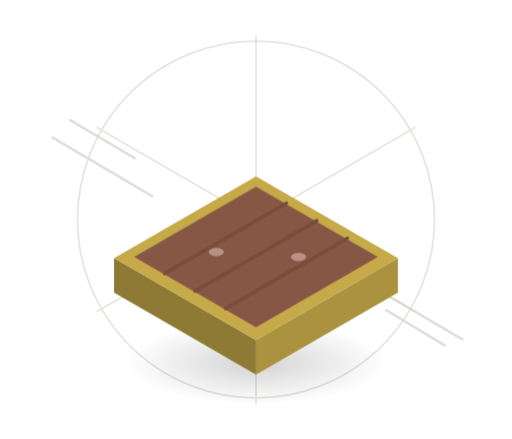
t = 0.00 s
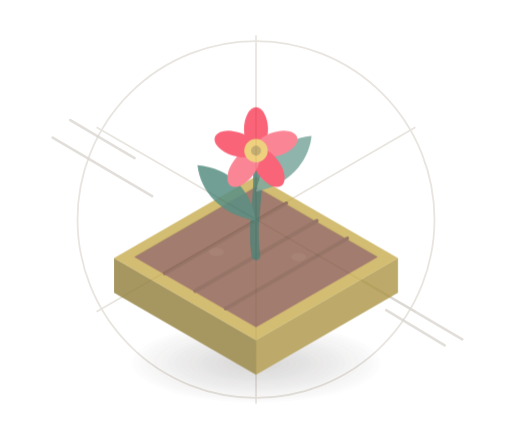
t = 0.40 s
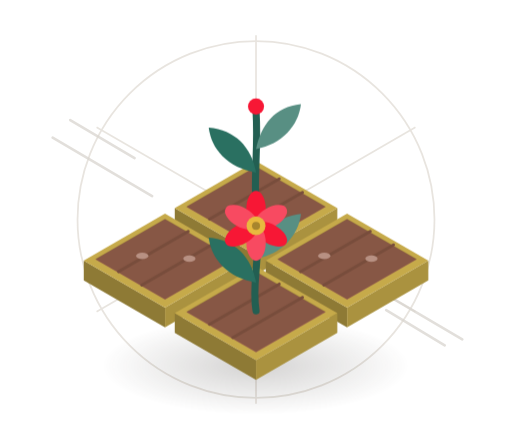
t = 0.80 s
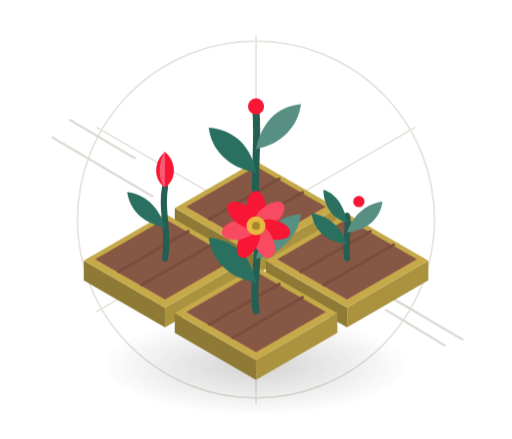
t = 1.20 s
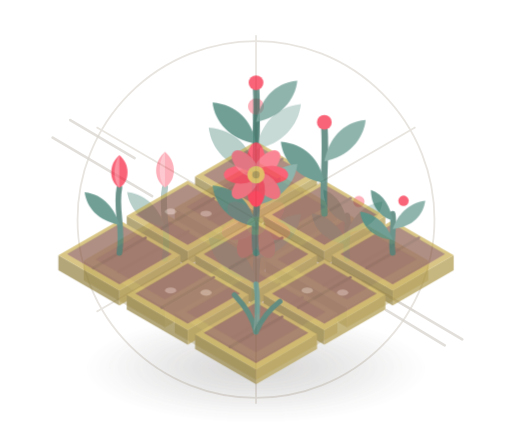
t = 1.60 s
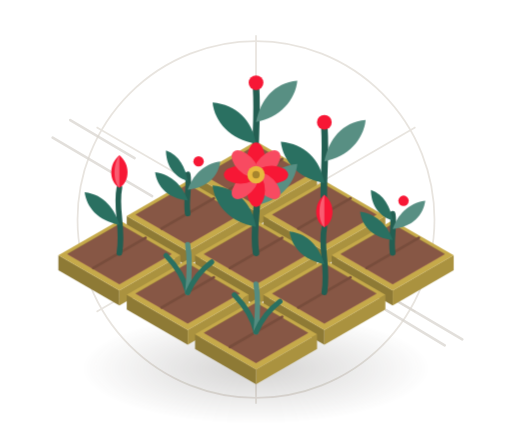
t = 2.00 s

The animated SVG that drew these frames (rendered in a browser with its animation timeline set to each time). Animation: 6 CSS @keyframes rules; one cycle of 2.40 s, repeats indefinitely.

<svg xmlns="http://www.w3.org/2000/svg" viewBox="0 0 175 150" width="175" height="150" role="img" aria-label="L'orto che cresce">
  <title>L'orto che cresce</title>
  <defs>
    <radialGradient id="sh" cx="50%" cy="50%" r="50%">
      <stop offset="0%" stop-color="#3a3532" stop-opacity="0.22"/>
      <stop offset="100%" stop-color="#3a3532" stop-opacity="0"/>
    </radialGradient>
  </defs>
  <style>
    .gf{opacity:0}
    .gf0{animation:gf0 2.4s linear infinite both}
    .gf1{animation:gf1 2.4s linear infinite both}
    .gf2{animation:gf2 2.4s linear infinite both}
    .gf3{animation:gf3 2.4s linear infinite both}
    .gf4{animation:gf4 2.4s linear infinite both}
    .gf5{animation:gf5 2.4s linear infinite both}
    @keyframes gf0{0.000%{opacity:1}16.666%{opacity:1}16.667%,100%{opacity:0}}
    @keyframes gf1{0%,16.666%{opacity:0}16.667%{opacity:1}33.332%{opacity:1}33.333%,100%{opacity:0}}
    @keyframes gf2{0%,33.332%{opacity:0}33.333%{opacity:1}49.999%{opacity:1}50.000%,100%{opacity:0}}
    @keyframes gf3{0%,49.999%{opacity:0}50.000%{opacity:1}66.666%{opacity:1}66.667%,100%{opacity:0}}
    @keyframes gf4{0%,66.666%{opacity:0}66.667%{opacity:1}83.332%{opacity:1}83.333%,100%{opacity:0}}
    @keyframes gf5{0%,83.332%{opacity:0}83.333%{opacity:1}100%{opacity:1}}
    @media (prefers-reduced-motion:reduce){.gf{animation:none}.gf5{opacity:1}}
  </style>
  <g fill="none" stroke="#e6e2dc" stroke-width="0.6" opacity="0.9">
    <circle cx="87.5" cy="75" r="61"/>
    <path d="M87.5 12 V138"/>
    <path d="M33 43.5 L142 106.5"/>
    <path d="M33 106.5 L142 43.5"/>
  </g>
  <g fill="none" stroke="#d9d5cf" stroke-width="0.9" stroke-linecap="round" opacity="0.75">
    <path d="M18 47 L52 67"/>
    <path d="M24 41 L46 54"/>
    <path d="M124 96 L158 116"/>
    <path d="M132 106 L152 118"/>
  </g>
  <g class="gf gf0">
  <ellipse cx="87.5" cy="124.08" rx="44.199999999999996" ry="14.143999999999998" fill="url(#sh)"/>
  <g>
    <polygon points="39.00,88.24 87.50,116.24 87.50,128.00 39.00,100.00" fill="#8e7a35"/>
<polygon points="136.00,88.24 87.50,116.24 87.50,128.00 136.00,100.00" fill="#aa923f"/>
<polygon points="87.50,60.24 136.00,88.24 87.50,116.24 39.00,88.24" fill="#c6aa4a"/>
    <polygon points="87.50,63.82 129.11,87.84 87.50,111.86 45.89,87.84" fill="#9a634e"/>
    <polygon points="87.50,63.62 129.11,87.64 87.50,111.66 45.89,87.64" fill="#000000" opacity="0.12"/>
    <path d="M97.90 69.42 L56.29 93.45" stroke="#784d3c" stroke-width="1.2" stroke-linecap="round"/>
    <path d="M108.31 75.43 L66.69 99.45" stroke="#784d3c" stroke-width="1.2" stroke-linecap="round"/>
    <path d="M118.71 81.43 L77.10 105.46" stroke="#784d3c" stroke-width="1.2" stroke-linecap="round"/>
  </g>
  <ellipse cx="73.92" cy="86.12" rx="2.60" ry="1.40" fill="#b89183"/>
  <ellipse cx="102.05" cy="87.80" rx="2.60" ry="1.40" fill="#b89183"/>
  </g>
  <g class="gf gf1">
  <ellipse cx="87.5" cy="124.08" rx="44.199999999999996" ry="14.143999999999998" fill="url(#sh)"/>
  <g>
    <polygon points="39.00,88.24 87.50,116.24 87.50,128.00 39.00,100.00" fill="#8e7a35"/>
<polygon points="136.00,88.24 87.50,116.24 87.50,128.00 136.00,100.00" fill="#aa923f"/>
<polygon points="87.50,60.24 136.00,88.24 87.50,116.24 39.00,88.24" fill="#c6aa4a"/>
    <polygon points="87.50,63.82 129.11,87.84 87.50,111.86 45.89,87.84" fill="#9a634e"/>
    <polygon points="87.50,63.62 129.11,87.64 87.50,111.66 45.89,87.64" fill="#000000" opacity="0.12"/>
    <path d="M97.90 69.42 L56.29 93.45" stroke="#784d3c" stroke-width="1.2" stroke-linecap="round"/>
    <path d="M108.31 75.43 L66.69 99.45" stroke="#784d3c" stroke-width="1.2" stroke-linecap="round"/>
    <path d="M118.71 81.43 L77.10 105.46" stroke="#784d3c" stroke-width="1.2" stroke-linecap="round"/>
  </g>
  <g transform="translate(87.50 87.44) scale(1.000)">
    <path d="M0 0 C-2 -12 2 -22 0 -34" fill="none" stroke="#235f52" stroke-width="3" stroke-linecap="round"/>
    <path d="M0 -12 C-12 -14 -19 -22 -20 -31 C-9 -30 -2 -23 0 -12 z" fill="#2a7061"/>
    <path d="M0 -22 C11 -24 18 -32 19 -41 C8 -40 2 -32 0 -22 z" fill="#588f83"/>
    <g transform="translate(0 -36)">
      <ellipse cx="0" cy="-7.2" rx="4.1" ry="7.6" fill="#f71735" transform="rotate(0.0)"/>
      <ellipse cx="0" cy="-7.2" rx="4.1" ry="7.6" fill="#f84a61" transform="rotate(72.0)"/>
      <ellipse cx="0" cy="-7.2" rx="4.1" ry="7.6" fill="#f71735" transform="rotate(144.0)"/>
      <ellipse cx="0" cy="-7.2" rx="4.1" ry="7.6" fill="#f84a61" transform="rotate(216.0)"/>
      <ellipse cx="0" cy="-7.2" rx="4.1" ry="7.6" fill="#f71735" transform="rotate(288.0)"/>
      <circle r="4" fill="#e8b93f"/>
      <circle r="1.7" fill="#a7852d"/>
    </g>
  </g>
  </g>
  <g class="gf gf2">
  <ellipse cx="87.5" cy="125.03999999999999" rx="52.599999999999994" ry="16.831999999999997" fill="url(#sh)"/>
  <g>
    <polygon points="59.72,71.10 87.50,87.14 87.50,93.88 59.72,77.84" fill="#8e7a35"/>
<polygon points="115.28,71.10 87.50,87.14 87.50,93.88 115.28,77.84" fill="#aa923f"/>
<polygon points="87.50,55.06 115.28,71.10 87.50,87.14 59.72,71.10" fill="#c6aa4a"/>
    <polygon points="87.50,56.94 111.33,70.70 87.50,84.46 63.67,70.70" fill="#9a634e"/>
    <polygon points="87.50,56.74 111.33,70.50 87.50,84.26 63.67,70.50" fill="#000000" opacity="0.12"/>
    <path d="M95.44 61.13 L71.61 74.89" stroke="#784d3c" stroke-width="1.0" stroke-linecap="round"/>
    <path d="M103.39 65.72 L79.56 79.48" stroke="#784d3c" stroke-width="1.0" stroke-linecap="round"/>
    <polygon points="90.83,89.06 118.61,105.10 118.61,111.84 90.83,95.80" fill="#8e7a35"/>
<polygon points="146.39,89.06 118.61,105.10 118.61,111.84 146.39,95.80" fill="#aa923f"/>
<polygon points="118.61,73.03 146.39,89.06 118.61,105.10 90.83,89.06" fill="#c6aa4a"/>
    <polygon points="118.61,74.90 142.45,88.66 118.61,102.42 94.78,88.66" fill="#9a634e"/>
    <polygon points="118.61,74.70 142.45,88.46 118.61,102.22 94.78,88.46" fill="#000000" opacity="0.12"/>
    <path d="M126.56 79.09 L102.72 92.85" stroke="#784d3c" stroke-width="1.0" stroke-linecap="round"/>
    <path d="M134.50 83.68 L110.67 97.44" stroke="#784d3c" stroke-width="1.0" stroke-linecap="round"/>
    <polygon points="28.61,89.06 56.39,105.10 56.39,111.84 28.61,95.80" fill="#8e7a35"/>
<polygon points="84.17,89.06 56.39,105.10 56.39,111.84 84.17,95.80" fill="#aa923f"/>
<polygon points="56.39,73.03 84.17,89.06 56.39,105.10 28.61,89.06" fill="#c6aa4a"/>
    <polygon points="56.39,74.90 80.22,88.66 56.39,102.42 32.55,88.66" fill="#9a634e"/>
    <polygon points="56.39,74.70 80.22,88.46 56.39,102.22 32.55,88.46" fill="#000000" opacity="0.12"/>
    <path d="M64.33 79.09 L40.50 92.85" stroke="#784d3c" stroke-width="1.0" stroke-linecap="round"/>
    <path d="M72.28 83.68 L48.44 97.44" stroke="#784d3c" stroke-width="1.0" stroke-linecap="round"/>
    <polygon points="59.72,107.03 87.50,123.06 87.50,129.80 59.72,113.76" fill="#8e7a35"/>
<polygon points="115.28,107.03 87.50,123.06 87.50,129.80 115.28,113.76" fill="#aa923f"/>
<polygon points="87.50,90.99 115.28,107.03 87.50,123.06 59.72,107.03" fill="#c6aa4a"/>
    <polygon points="87.50,92.87 111.33,106.63 87.50,120.39 63.67,106.63" fill="#9a634e"/>
    <polygon points="87.50,92.67 111.33,106.43 87.50,120.19 63.67,106.43" fill="#000000" opacity="0.12"/>
    <path d="M95.44 97.05 L71.61 110.81" stroke="#784d3c" stroke-width="1.0" stroke-linecap="round"/>
    <path d="M103.39 101.64 L79.56 115.40" stroke="#784d3c" stroke-width="1.0" stroke-linecap="round"/>
  </g>
  <g transform="translate(87.50 70.30) scale(0.808)">
    <path d="M0 0 C-1 -14 1 -24 0 -40" fill="none" stroke="#235f52" stroke-width="3" stroke-linecap="round"/>
    <path d="M0 -14 C-12 -16 -19 -24 -20 -33 C-9 -32 -2 -25 0 -14 z" fill="#2a7061"/>
    <path d="M0 -24 C11 -26 18 -34 19 -43 C8 -42 2 -34 0 -24 z" fill="#588f83"/>
    <circle cx="0" cy="-42" r="3.4" fill="#f71735"/>
  </g>
  <g transform="translate(87.50 106.23) scale(0.808)">
    <path d="M0 0 C-2 -12 2 -22 0 -34" fill="none" stroke="#235f52" stroke-width="3" stroke-linecap="round"/>
    <path d="M0 -12 C-12 -14 -19 -22 -20 -31 C-9 -30 -2 -23 0 -12 z" fill="#2a7061"/>
    <path d="M0 -22 C11 -24 18 -32 19 -41 C8 -40 2 -32 0 -22 z" fill="#588f83"/>
    <g transform="translate(0 -36)">
      <ellipse cx="0" cy="-7.2" rx="4.1" ry="7.6" fill="#f71735" transform="rotate(0.0)"/>
      <ellipse cx="0" cy="-7.2" rx="4.1" ry="7.6" fill="#f84a61" transform="rotate(60.0)"/>
      <ellipse cx="0" cy="-7.2" rx="4.1" ry="7.6" fill="#f71735" transform="rotate(120.0)"/>
      <ellipse cx="0" cy="-7.2" rx="4.1" ry="7.6" fill="#f84a61" transform="rotate(180.0)"/>
      <ellipse cx="0" cy="-7.2" rx="4.1" ry="7.6" fill="#f71735" transform="rotate(240.0)"/>
      <ellipse cx="0" cy="-7.2" rx="4.1" ry="7.6" fill="#f84a61" transform="rotate(300.0)"/>
      <circle r="4" fill="#e8b93f"/>
      <circle r="1.7" fill="#a7852d"/>
    </g>
  </g>
  <ellipse cx="110.83" cy="87.42" rx="2.10" ry="1.13" fill="#b89183"/>
  <ellipse cx="126.95" cy="88.38" rx="2.10" ry="1.13" fill="#b89183"/>
  <ellipse cx="48.61" cy="87.42" rx="2.10" ry="1.13" fill="#b89183"/>
  <ellipse cx="64.72" cy="88.38" rx="2.10" ry="1.13" fill="#b89183"/>
  </g>
  <g class="gf gf3">
  <ellipse cx="87.5" cy="125.03999999999999" rx="52.599999999999994" ry="16.831999999999997" fill="url(#sh)"/>
  <g>
    <polygon points="59.72,71.10 87.50,87.14 87.50,93.88 59.72,77.84" fill="#8e7a35"/>
<polygon points="115.28,71.10 87.50,87.14 87.50,93.88 115.28,77.84" fill="#aa923f"/>
<polygon points="87.50,55.06 115.28,71.10 87.50,87.14 59.72,71.10" fill="#c6aa4a"/>
    <polygon points="87.50,56.94 111.33,70.70 87.50,84.46 63.67,70.70" fill="#9a634e"/>
    <polygon points="87.50,56.74 111.33,70.50 87.50,84.26 63.67,70.50" fill="#000000" opacity="0.12"/>
    <path d="M95.44 61.13 L71.61 74.89" stroke="#784d3c" stroke-width="1.0" stroke-linecap="round"/>
    <path d="M103.39 65.72 L79.56 79.48" stroke="#784d3c" stroke-width="1.0" stroke-linecap="round"/>
    <polygon points="90.83,89.06 118.61,105.10 118.61,111.84 90.83,95.80" fill="#8e7a35"/>
<polygon points="146.39,89.06 118.61,105.10 118.61,111.84 146.39,95.80" fill="#aa923f"/>
<polygon points="118.61,73.03 146.39,89.06 118.61,105.10 90.83,89.06" fill="#c6aa4a"/>
    <polygon points="118.61,74.90 142.45,88.66 118.61,102.42 94.78,88.66" fill="#9a634e"/>
    <polygon points="118.61,74.70 142.45,88.46 118.61,102.22 94.78,88.46" fill="#000000" opacity="0.12"/>
    <path d="M126.56 79.09 L102.72 92.85" stroke="#784d3c" stroke-width="1.0" stroke-linecap="round"/>
    <path d="M134.50 83.68 L110.67 97.44" stroke="#784d3c" stroke-width="1.0" stroke-linecap="round"/>
    <polygon points="28.61,89.06 56.39,105.10 56.39,111.84 28.61,95.80" fill="#8e7a35"/>
<polygon points="84.17,89.06 56.39,105.10 56.39,111.84 84.17,95.80" fill="#aa923f"/>
<polygon points="56.39,73.03 84.17,89.06 56.39,105.10 28.61,89.06" fill="#c6aa4a"/>
    <polygon points="56.39,74.90 80.22,88.66 56.39,102.42 32.55,88.66" fill="#9a634e"/>
    <polygon points="56.39,74.70 80.22,88.46 56.39,102.22 32.55,88.46" fill="#000000" opacity="0.12"/>
    <path d="M64.33 79.09 L40.50 92.85" stroke="#784d3c" stroke-width="1.0" stroke-linecap="round"/>
    <path d="M72.28 83.68 L48.44 97.44" stroke="#784d3c" stroke-width="1.0" stroke-linecap="round"/>
    <polygon points="59.72,107.03 87.50,123.06 87.50,129.80 59.72,113.76" fill="#8e7a35"/>
<polygon points="115.28,107.03 87.50,123.06 87.50,129.80 115.28,113.76" fill="#aa923f"/>
<polygon points="87.50,90.99 115.28,107.03 87.50,123.06 59.72,107.03" fill="#c6aa4a"/>
    <polygon points="87.50,92.87 111.33,106.63 87.50,120.39 63.67,106.63" fill="#9a634e"/>
    <polygon points="87.50,92.67 111.33,106.43 87.50,120.19 63.67,106.43" fill="#000000" opacity="0.12"/>
    <path d="M95.44 97.05 L71.61 110.81" stroke="#784d3c" stroke-width="1.0" stroke-linecap="round"/>
    <path d="M103.39 101.64 L79.56 115.40" stroke="#784d3c" stroke-width="1.0" stroke-linecap="round"/>
  </g>
  <g transform="translate(87.50 70.30) scale(0.808)">
    <path d="M0 0 C-1 -14 1 -24 0 -40" fill="none" stroke="#235f52" stroke-width="3" stroke-linecap="round"/>
    <path d="M0 -14 C-12 -16 -19 -24 -20 -33 C-9 -32 -2 -25 0 -14 z" fill="#2a7061"/>
    <path d="M0 -24 C11 -26 18 -34 19 -43 C8 -42 2 -34 0 -24 z" fill="#588f83"/>
    <circle cx="0" cy="-42" r="3.4" fill="#f71735"/>
  </g>
  <g transform="translate(118.61 88.26) scale(0.808)">
    <path d="M0 0 C-1 -7 1 -12 0 -18" fill="none" stroke="#235f52" stroke-width="2.6" stroke-linecap="round"/>
    <path d="M0 -6 C-9 -7 -14 -12 -15 -19 C-7 -18 -2 -12 0 -6 z" fill="#2a7061"/>
    <path d="M0 -11 C9 -12 14 -17 15 -24 C7 -23 2 -17 0 -11 z" fill="#588f83"/>
    <path d="M0 -15 C-7 -17 -10 -23 -10 -29 C-4 -27 -1 -21 0 -15 z" fill="#2a7061"/>
    <circle cx="5" cy="-24" r="2.4" fill="#f71735"/>
  </g>
  <g transform="translate(56.39 88.26) scale(0.808)">
    <path d="M0 0 C2 -12 -2 -20 0 -30" fill="none" stroke="#235f52" stroke-width="2.6" stroke-linecap="round"/>
    <path d="M0 -13 C-10 -15 -15 -21 -16 -28 C-7 -27 -2 -20 0 -13 z" fill="#2a7061"/>
    <path d="M0 -30 C-5 -33 -5 -41 0 -45 C5 -41 5 -33 0 -30 z" fill="#f71735"/>
    <path d="M0 -30 C-3 -33 -3 -41 0 -45 z" fill="#f95c71"/>
  </g>
  <g transform="translate(87.50 106.23) scale(0.808)">
    <path d="M0 0 C-2 -12 2 -22 0 -34" fill="none" stroke="#235f52" stroke-width="3" stroke-linecap="round"/>
    <path d="M0 -12 C-12 -14 -19 -22 -20 -31 C-9 -30 -2 -23 0 -12 z" fill="#2a7061"/>
    <path d="M0 -22 C11 -24 18 -32 19 -41 C8 -40 2 -32 0 -22 z" fill="#588f83"/>
    <g transform="translate(0 -36)">
      <ellipse cx="0" cy="-7.2" rx="4.1" ry="7.6" fill="#f71735" transform="rotate(0.0)"/>
      <ellipse cx="0" cy="-7.2" rx="4.1" ry="7.6" fill="#f84a61" transform="rotate(51.4)"/>
      <ellipse cx="0" cy="-7.2" rx="4.1" ry="7.6" fill="#f71735" transform="rotate(102.9)"/>
      <ellipse cx="0" cy="-7.2" rx="4.1" ry="7.6" fill="#f84a61" transform="rotate(154.3)"/>
      <ellipse cx="0" cy="-7.2" rx="4.1" ry="7.6" fill="#f71735" transform="rotate(205.7)"/>
      <ellipse cx="0" cy="-7.2" rx="4.1" ry="7.6" fill="#f84a61" transform="rotate(257.1)"/>
      <ellipse cx="0" cy="-7.2" rx="4.1" ry="7.6" fill="#f71735" transform="rotate(308.6)"/>
      <circle r="4" fill="#e8b93f"/>
      <circle r="1.7" fill="#a7852d"/>
    </g>
  </g>
  </g>
  <g class="gf gf4">
  <ellipse cx="87.5" cy="125.84" rx="59.599999999999994" ry="19.072" fill="url(#sh)"/>
  <g>
    <polygon points="66.65,60.28 87.50,72.32 87.50,77.37 66.65,65.34" fill="#8e7a35"/>
<polygon points="108.35,60.28 87.50,72.32 87.50,77.37 108.35,65.34" fill="#aa923f"/>
<polygon points="87.50,48.24 108.35,60.28 87.50,72.32 66.65,60.28" fill="#c6aa4a"/>
    <polygon points="87.50,49.55 105.39,59.88 87.50,70.21 69.61,59.88" fill="#9a634e"/>
    <polygon points="87.50,49.35 105.39,59.68 87.50,70.01 69.61,59.68" fill="#000000" opacity="0.12"/>
    <path d="M96.44 54.32 L78.56 64.65" stroke="#784d3c" stroke-width="0.9" stroke-linecap="round"/>
    <polygon points="90.00,73.76 110.85,85.80 110.85,90.86 90.00,78.82" fill="#8e7a35"/>
<polygon points="131.70,73.76 110.85,85.80 110.85,90.86 131.70,78.82" fill="#aa923f"/>
<polygon points="110.85,61.73 131.70,73.76 110.85,85.80 90.00,73.76" fill="#c6aa4a"/>
    <polygon points="110.85,63.04 128.74,73.36 110.85,83.69 92.96,73.36" fill="#9a634e"/>
    <polygon points="110.85,62.84 128.74,73.16 110.85,83.49 92.96,73.16" fill="#000000" opacity="0.12"/>
    <path d="M119.79 67.80 L101.91 78.13" stroke="#784d3c" stroke-width="0.9" stroke-linecap="round"/>
    <polygon points="43.30,73.76 64.15,85.80 64.15,90.86 43.30,78.82" fill="#8e7a35"/>
<polygon points="85.00,73.76 64.15,85.80 64.15,90.86 85.00,78.82" fill="#aa923f"/>
<polygon points="64.15,61.73 85.00,73.76 64.15,85.80 43.30,73.76" fill="#c6aa4a"/>
    <polygon points="64.15,63.04 82.04,73.36 64.15,83.69 46.26,73.36" fill="#9a634e"/>
    <polygon points="64.15,62.84 82.04,73.16 64.15,83.49 46.26,73.16" fill="#000000" opacity="0.12"/>
    <path d="M73.09 67.80 L55.21 78.13" stroke="#784d3c" stroke-width="0.9" stroke-linecap="round"/>
    <polygon points="113.35,87.24 134.20,99.28 134.20,104.34 113.35,92.30" fill="#8e7a35"/>
<polygon points="155.05,87.24 134.20,99.28 134.20,104.34 155.05,92.30" fill="#aa923f"/>
<polygon points="134.20,75.21 155.05,87.24 134.20,99.28 113.35,87.24" fill="#c6aa4a"/>
    <polygon points="134.20,76.52 152.09,86.84 134.20,97.17 116.31,86.84" fill="#9a634e"/>
    <polygon points="134.20,76.32 152.09,86.64 134.20,96.97 116.31,86.64" fill="#000000" opacity="0.12"/>
    <path d="M143.15 81.28 L125.26 91.61" stroke="#784d3c" stroke-width="0.9" stroke-linecap="round"/>
    <polygon points="66.65,87.24 87.50,99.28 87.50,104.34 66.65,92.30" fill="#8e7a35"/>
<polygon points="108.35,87.24 87.50,99.28 87.50,104.34 108.35,92.30" fill="#aa923f"/>
<polygon points="87.50,75.21 108.35,87.24 87.50,99.28 66.65,87.24" fill="#c6aa4a"/>
    <polygon points="87.50,76.52 105.39,86.84 87.50,97.17 69.61,86.84" fill="#9a634e"/>
    <polygon points="87.50,76.32 105.39,86.64 87.50,96.97 69.61,86.64" fill="#000000" opacity="0.12"/>
    <path d="M96.44 81.28 L78.56 91.61" stroke="#784d3c" stroke-width="0.9" stroke-linecap="round"/>
    <polygon points="19.95,87.24 40.80,99.28 40.80,104.34 19.95,92.30" fill="#8e7a35"/>
<polygon points="61.65,87.24 40.80,99.28 40.80,104.34 61.65,92.30" fill="#aa923f"/>
<polygon points="40.80,75.21 61.65,87.24 40.80,99.28 19.95,87.24" fill="#c6aa4a"/>
    <polygon points="40.80,76.52 58.69,86.84 40.80,97.17 22.91,86.84" fill="#9a634e"/>
    <polygon points="40.80,76.32 58.69,86.64 40.80,96.97 22.91,86.64" fill="#000000" opacity="0.12"/>
    <path d="M49.74 81.28 L31.85 91.61" stroke="#784d3c" stroke-width="0.9" stroke-linecap="round"/>
    <polygon points="90.00,100.73 110.85,112.76 110.85,117.82 90.00,105.78" fill="#8e7a35"/>
<polygon points="131.70,100.73 110.85,112.76 110.85,117.82 131.70,105.78" fill="#aa923f"/>
<polygon points="110.85,88.69 131.70,100.73 110.85,112.76 90.00,100.73" fill="#c6aa4a"/>
    <polygon points="110.85,90.00 128.74,100.33 110.85,110.65 92.96,100.33" fill="#9a634e"/>
    <polygon points="110.85,89.80 128.74,100.13 110.85,110.45 92.96,100.13" fill="#000000" opacity="0.12"/>
    <path d="M119.79 94.76 L101.91 105.09" stroke="#784d3c" stroke-width="0.9" stroke-linecap="round"/>
    <polygon points="43.30,100.73 64.15,112.76 64.15,117.82 43.30,105.78" fill="#8e7a35"/>
<polygon points="85.00,100.73 64.15,112.76 64.15,117.82 85.00,105.78" fill="#aa923f"/>
<polygon points="64.15,88.69 85.00,100.73 64.15,112.76 43.30,100.73" fill="#c6aa4a"/>
    <polygon points="64.15,90.00 82.04,100.33 64.15,110.65 46.26,100.33" fill="#9a634e"/>
    <polygon points="64.15,89.80 82.04,100.13 64.15,110.45 46.26,100.13" fill="#000000" opacity="0.12"/>
    <path d="M73.09 94.76 L55.21 105.09" stroke="#784d3c" stroke-width="0.9" stroke-linecap="round"/>
    <polygon points="66.65,114.21 87.50,126.24 87.50,131.30 66.65,119.26" fill="#8e7a35"/>
<polygon points="108.35,114.21 87.50,126.24 87.50,131.30 108.35,119.26" fill="#aa923f"/>
<polygon points="87.50,102.17 108.35,114.21 87.50,126.24 66.65,114.21" fill="#c6aa4a"/>
    <polygon points="87.50,103.48 105.39,113.81 87.50,124.14 69.61,113.81" fill="#9a634e"/>
    <polygon points="87.50,103.28 105.39,113.61 87.50,123.94 69.61,113.61" fill="#000000" opacity="0.12"/>
    <path d="M96.44 108.24 L78.56 118.57" stroke="#784d3c" stroke-width="0.9" stroke-linecap="round"/>
  </g>
  <g transform="translate(87.50 59.48) scale(0.743)">
    <path d="M0 0 C-1 -14 1 -24 0 -40" fill="none" stroke="#235f52" stroke-width="3" stroke-linecap="round"/>
    <path d="M0 -14 C-12 -16 -19 -24 -20 -33 C-9 -32 -2 -25 0 -14 z" fill="#2a7061"/>
    <path d="M0 -24 C11 -26 18 -34 19 -43 C8 -42 2 -34 0 -24 z" fill="#588f83"/>
    <circle cx="0" cy="-42" r="3.4" fill="#f71735"/>
  </g>
  <g transform="translate(110.85 72.96) scale(0.743)">
    <path d="M0 0 C-1 -14 1 -24 0 -40" fill="none" stroke="#235f52" stroke-width="3" stroke-linecap="round"/>
    <path d="M0 -14 C-12 -16 -19 -24 -20 -33 C-9 -32 -2 -25 0 -14 z" fill="#2a7061"/>
    <path d="M0 -24 C11 -26 18 -34 19 -43 C8 -42 2 -34 0 -24 z" fill="#588f83"/>
    <circle cx="0" cy="-42" r="3.4" fill="#f71735"/>
  </g>
  <g transform="translate(134.20 86.44) scale(0.743)">
    <path d="M0 0 C-1 -7 1 -12 0 -18" fill="none" stroke="#235f52" stroke-width="2.6" stroke-linecap="round"/>
    <path d="M0 -6 C-9 -7 -14 -12 -15 -19 C-7 -18 -2 -12 0 -6 z" fill="#2a7061"/>
    <path d="M0 -11 C9 -12 14 -17 15 -24 C7 -23 2 -17 0 -11 z" fill="#588f83"/>
    <path d="M0 -15 C-7 -17 -10 -23 -10 -29 C-4 -27 -1 -21 0 -15 z" fill="#2a7061"/>
    <circle cx="5" cy="-24" r="2.4" fill="#f71735"/>
  </g>
  <g transform="translate(87.50 86.44) scale(0.743)">
    <path d="M0 0 C-2 -12 2 -22 0 -34" fill="none" stroke="#235f52" stroke-width="3" stroke-linecap="round"/>
    <path d="M0 -12 C-12 -14 -19 -22 -20 -31 C-9 -30 -2 -23 0 -12 z" fill="#2a7061"/>
    <path d="M0 -22 C11 -24 18 -32 19 -41 C8 -40 2 -32 0 -22 z" fill="#588f83"/>
    <g transform="translate(0 -36)">
      <ellipse cx="0" cy="-7.2" rx="4.1" ry="7.6" fill="#f71735" transform="rotate(0.0)"/>
      <ellipse cx="0" cy="-7.2" rx="4.1" ry="7.6" fill="#f84a61" transform="rotate(45.0)"/>
      <ellipse cx="0" cy="-7.2" rx="4.1" ry="7.6" fill="#f71735" transform="rotate(90.0)"/>
      <ellipse cx="0" cy="-7.2" rx="4.1" ry="7.6" fill="#f84a61" transform="rotate(135.0)"/>
      <ellipse cx="0" cy="-7.2" rx="4.1" ry="7.6" fill="#f71735" transform="rotate(180.0)"/>
      <ellipse cx="0" cy="-7.2" rx="4.1" ry="7.6" fill="#f84a61" transform="rotate(225.0)"/>
      <ellipse cx="0" cy="-7.2" rx="4.1" ry="7.6" fill="#f71735" transform="rotate(270.0)"/>
      <ellipse cx="0" cy="-7.2" rx="4.1" ry="7.6" fill="#f84a61" transform="rotate(315.0)"/>
      <circle r="4" fill="#e8b93f"/>
      <circle r="1.7" fill="#a7852d"/>
    </g>
  </g>
  <g transform="translate(40.80 86.44) scale(0.743)">
    <path d="M0 0 C2 -12 -2 -20 0 -30" fill="none" stroke="#235f52" stroke-width="2.6" stroke-linecap="round"/>
    <path d="M0 -13 C-10 -15 -15 -21 -16 -28 C-7 -27 -2 -20 0 -13 z" fill="#2a7061"/>
    <path d="M0 -30 C-5 -33 -5 -41 0 -45 C5 -41 5 -33 0 -30 z" fill="#f71735"/>
    <path d="M0 -30 C-3 -33 -3 -41 0 -45 z" fill="#f95c71"/>
  </g>
  <g transform="translate(87.50 113.41) scale(0.743)">
    <g fill="none" stroke="#2a7061" stroke-width="2.4" stroke-linecap="round">
      <path d="M0 0 C-2 -8 -6 -13 -10 -17"/>
      <path d="M0 0 C1 -10 1 -16 0 -22" stroke="#548c80"/>
      <path d="M0 0 C3 -7 7 -11 11 -14"/>
    </g>
  </g>
  <ellipse cx="58.31" cy="72.28" rx="1.93" ry="1.04" fill="#b89183"/>
  <ellipse cx="70.40" cy="73.00" rx="1.93" ry="1.04" fill="#b89183"/>
  <ellipse cx="105.01" cy="99.24" rx="1.93" ry="1.04" fill="#b89183"/>
  <ellipse cx="117.11" cy="99.97" rx="1.93" ry="1.04" fill="#b89183"/>
  <ellipse cx="58.31" cy="99.24" rx="1.93" ry="1.04" fill="#b89183"/>
  <ellipse cx="70.40" cy="99.97" rx="1.93" ry="1.04" fill="#b89183"/>
  </g>
  <g class="gf gf5">
  <ellipse cx="87.5" cy="125.84" rx="59.599999999999994" ry="19.072" fill="url(#sh)"/>
  <g>
    <polygon points="66.65,60.28 87.50,72.32 87.50,77.37 66.65,65.34" fill="#8e7a35"/>
<polygon points="108.35,60.28 87.50,72.32 87.50,77.37 108.35,65.34" fill="#aa923f"/>
<polygon points="87.50,48.24 108.35,60.28 87.50,72.32 66.65,60.28" fill="#c6aa4a"/>
    <polygon points="87.50,49.55 105.39,59.88 87.50,70.21 69.61,59.88" fill="#9a634e"/>
    <polygon points="87.50,49.35 105.39,59.68 87.50,70.01 69.61,59.68" fill="#000000" opacity="0.12"/>
    <path d="M96.44 54.32 L78.56 64.65" stroke="#784d3c" stroke-width="0.9" stroke-linecap="round"/>
    <polygon points="90.00,73.76 110.85,85.80 110.85,90.86 90.00,78.82" fill="#8e7a35"/>
<polygon points="131.70,73.76 110.85,85.80 110.85,90.86 131.70,78.82" fill="#aa923f"/>
<polygon points="110.85,61.73 131.70,73.76 110.85,85.80 90.00,73.76" fill="#c6aa4a"/>
    <polygon points="110.85,63.04 128.74,73.36 110.85,83.69 92.96,73.36" fill="#9a634e"/>
    <polygon points="110.85,62.84 128.74,73.16 110.85,83.49 92.96,73.16" fill="#000000" opacity="0.12"/>
    <path d="M119.79 67.80 L101.91 78.13" stroke="#784d3c" stroke-width="0.9" stroke-linecap="round"/>
    <polygon points="43.30,73.76 64.15,85.80 64.15,90.86 43.30,78.82" fill="#8e7a35"/>
<polygon points="85.00,73.76 64.15,85.80 64.15,90.86 85.00,78.82" fill="#aa923f"/>
<polygon points="64.15,61.73 85.00,73.76 64.15,85.80 43.30,73.76" fill="#c6aa4a"/>
    <polygon points="64.15,63.04 82.04,73.36 64.15,83.69 46.26,73.36" fill="#9a634e"/>
    <polygon points="64.15,62.84 82.04,73.16 64.15,83.49 46.26,73.16" fill="#000000" opacity="0.12"/>
    <path d="M73.09 67.80 L55.21 78.13" stroke="#784d3c" stroke-width="0.9" stroke-linecap="round"/>
    <polygon points="113.35,87.24 134.20,99.28 134.20,104.34 113.35,92.30" fill="#8e7a35"/>
<polygon points="155.05,87.24 134.20,99.28 134.20,104.34 155.05,92.30" fill="#aa923f"/>
<polygon points="134.20,75.21 155.05,87.24 134.20,99.28 113.35,87.24" fill="#c6aa4a"/>
    <polygon points="134.20,76.52 152.09,86.84 134.20,97.17 116.31,86.84" fill="#9a634e"/>
    <polygon points="134.20,76.32 152.09,86.64 134.20,96.97 116.31,86.64" fill="#000000" opacity="0.12"/>
    <path d="M143.15 81.28 L125.26 91.61" stroke="#784d3c" stroke-width="0.9" stroke-linecap="round"/>
    <polygon points="66.65,87.24 87.50,99.28 87.50,104.34 66.65,92.30" fill="#8e7a35"/>
<polygon points="108.35,87.24 87.50,99.28 87.50,104.34 108.35,92.30" fill="#aa923f"/>
<polygon points="87.50,75.21 108.35,87.24 87.50,99.28 66.65,87.24" fill="#c6aa4a"/>
    <polygon points="87.50,76.52 105.39,86.84 87.50,97.17 69.61,86.84" fill="#9a634e"/>
    <polygon points="87.50,76.32 105.39,86.64 87.50,96.97 69.61,86.64" fill="#000000" opacity="0.12"/>
    <path d="M96.44 81.28 L78.56 91.61" stroke="#784d3c" stroke-width="0.9" stroke-linecap="round"/>
    <polygon points="19.95,87.24 40.80,99.28 40.80,104.34 19.95,92.30" fill="#8e7a35"/>
<polygon points="61.65,87.24 40.80,99.28 40.80,104.34 61.65,92.30" fill="#aa923f"/>
<polygon points="40.80,75.21 61.65,87.24 40.80,99.28 19.95,87.24" fill="#c6aa4a"/>
    <polygon points="40.80,76.52 58.69,86.84 40.80,97.17 22.91,86.84" fill="#9a634e"/>
    <polygon points="40.80,76.32 58.69,86.64 40.80,96.97 22.91,86.64" fill="#000000" opacity="0.12"/>
    <path d="M49.74 81.28 L31.85 91.61" stroke="#784d3c" stroke-width="0.9" stroke-linecap="round"/>
    <polygon points="90.00,100.73 110.85,112.76 110.85,117.82 90.00,105.78" fill="#8e7a35"/>
<polygon points="131.70,100.73 110.85,112.76 110.85,117.82 131.70,105.78" fill="#aa923f"/>
<polygon points="110.85,88.69 131.70,100.73 110.85,112.76 90.00,100.73" fill="#c6aa4a"/>
    <polygon points="110.85,90.00 128.74,100.33 110.85,110.65 92.96,100.33" fill="#9a634e"/>
    <polygon points="110.85,89.80 128.74,100.13 110.85,110.45 92.96,100.13" fill="#000000" opacity="0.12"/>
    <path d="M119.79 94.76 L101.91 105.09" stroke="#784d3c" stroke-width="0.9" stroke-linecap="round"/>
    <polygon points="43.30,100.73 64.15,112.76 64.15,117.82 43.30,105.78" fill="#8e7a35"/>
<polygon points="85.00,100.73 64.15,112.76 64.15,117.82 85.00,105.78" fill="#aa923f"/>
<polygon points="64.15,88.69 85.00,100.73 64.15,112.76 43.30,100.73" fill="#c6aa4a"/>
    <polygon points="64.15,90.00 82.04,100.33 64.15,110.65 46.26,100.33" fill="#9a634e"/>
    <polygon points="64.15,89.80 82.04,100.13 64.15,110.45 46.26,100.13" fill="#000000" opacity="0.12"/>
    <path d="M73.09 94.76 L55.21 105.09" stroke="#784d3c" stroke-width="0.9" stroke-linecap="round"/>
    <polygon points="66.65,114.21 87.50,126.24 87.50,131.30 66.65,119.26" fill="#8e7a35"/>
<polygon points="108.35,114.21 87.50,126.24 87.50,131.30 108.35,119.26" fill="#aa923f"/>
<polygon points="87.50,102.17 108.35,114.21 87.50,126.24 66.65,114.21" fill="#c6aa4a"/>
    <polygon points="87.50,103.48 105.39,113.81 87.50,124.14 69.61,113.81" fill="#9a634e"/>
    <polygon points="87.50,103.28 105.39,113.61 87.50,123.94 69.61,113.61" fill="#000000" opacity="0.12"/>
    <path d="M96.44 108.24 L78.56 118.57" stroke="#784d3c" stroke-width="0.9" stroke-linecap="round"/>
  </g>
  <g transform="translate(87.50 59.48) scale(0.743)">
    <path d="M0 0 C-1 -14 1 -24 0 -40" fill="none" stroke="#235f52" stroke-width="3" stroke-linecap="round"/>
    <path d="M0 -14 C-12 -16 -19 -24 -20 -33 C-9 -32 -2 -25 0 -14 z" fill="#2a7061"/>
    <path d="M0 -24 C11 -26 18 -34 19 -43 C8 -42 2 -34 0 -24 z" fill="#588f83"/>
    <circle cx="0" cy="-42" r="3.4" fill="#f71735"/>
  </g>
  <g transform="translate(110.85 72.96) scale(0.743)">
    <path d="M0 0 C-1 -14 1 -24 0 -40" fill="none" stroke="#235f52" stroke-width="3" stroke-linecap="round"/>
    <path d="M0 -14 C-12 -16 -19 -24 -20 -33 C-9 -32 -2 -25 0 -14 z" fill="#2a7061"/>
    <path d="M0 -24 C11 -26 18 -34 19 -43 C8 -42 2 -34 0 -24 z" fill="#588f83"/>
    <circle cx="0" cy="-42" r="3.4" fill="#f71735"/>
  </g>
  <g transform="translate(64.15 72.96) scale(0.743)">
    <path d="M0 0 C-1 -7 1 -12 0 -18" fill="none" stroke="#235f52" stroke-width="2.6" stroke-linecap="round"/>
    <path d="M0 -6 C-9 -7 -14 -12 -15 -19 C-7 -18 -2 -12 0 -6 z" fill="#2a7061"/>
    <path d="M0 -11 C9 -12 14 -17 15 -24 C7 -23 2 -17 0 -11 z" fill="#588f83"/>
    <path d="M0 -15 C-7 -17 -10 -23 -10 -29 C-4 -27 -1 -21 0 -15 z" fill="#2a7061"/>
    <circle cx="5" cy="-24" r="2.4" fill="#f71735"/>
  </g>
  <g transform="translate(134.20 86.44) scale(0.743)">
    <path d="M0 0 C-1 -7 1 -12 0 -18" fill="none" stroke="#235f52" stroke-width="2.6" stroke-linecap="round"/>
    <path d="M0 -6 C-9 -7 -14 -12 -15 -19 C-7 -18 -2 -12 0 -6 z" fill="#2a7061"/>
    <path d="M0 -11 C9 -12 14 -17 15 -24 C7 -23 2 -17 0 -11 z" fill="#588f83"/>
    <path d="M0 -15 C-7 -17 -10 -23 -10 -29 C-4 -27 -1 -21 0 -15 z" fill="#2a7061"/>
    <circle cx="5" cy="-24" r="2.4" fill="#f71735"/>
  </g>
  <g transform="translate(87.50 86.44) scale(0.743)">
    <path d="M0 0 C-2 -12 2 -22 0 -34" fill="none" stroke="#235f52" stroke-width="3" stroke-linecap="round"/>
    <path d="M0 -12 C-12 -14 -19 -22 -20 -31 C-9 -30 -2 -23 0 -12 z" fill="#2a7061"/>
    <path d="M0 -22 C11 -24 18 -32 19 -41 C8 -40 2 -32 0 -22 z" fill="#588f83"/>
    <g transform="translate(0 -36)">
      <ellipse cx="0" cy="-7.2" rx="4.1" ry="7.6" fill="#f71735" transform="rotate(0.0)"/>
      <ellipse cx="0" cy="-7.2" rx="4.1" ry="7.6" fill="#f84a61" transform="rotate(45.0)"/>
      <ellipse cx="0" cy="-7.2" rx="4.1" ry="7.6" fill="#f71735" transform="rotate(90.0)"/>
      <ellipse cx="0" cy="-7.2" rx="4.1" ry="7.6" fill="#f84a61" transform="rotate(135.0)"/>
      <ellipse cx="0" cy="-7.2" rx="4.1" ry="7.6" fill="#f71735" transform="rotate(180.0)"/>
      <ellipse cx="0" cy="-7.2" rx="4.1" ry="7.6" fill="#f84a61" transform="rotate(225.0)"/>
      <ellipse cx="0" cy="-7.2" rx="4.1" ry="7.6" fill="#f71735" transform="rotate(270.0)"/>
      <ellipse cx="0" cy="-7.2" rx="4.1" ry="7.6" fill="#f84a61" transform="rotate(315.0)"/>
      <circle r="4" fill="#e8b93f"/>
      <circle r="1.7" fill="#a7852d"/>
    </g>
  </g>
  <g transform="translate(40.80 86.44) scale(0.743)">
    <path d="M0 0 C2 -12 -2 -20 0 -30" fill="none" stroke="#235f52" stroke-width="2.6" stroke-linecap="round"/>
    <path d="M0 -13 C-10 -15 -15 -21 -16 -28 C-7 -27 -2 -20 0 -13 z" fill="#2a7061"/>
    <path d="M0 -30 C-5 -33 -5 -41 0 -45 C5 -41 5 -33 0 -30 z" fill="#f71735"/>
    <path d="M0 -30 C-3 -33 -3 -41 0 -45 z" fill="#f95c71"/>
  </g>
  <g transform="translate(110.85 99.93) scale(0.743)">
    <path d="M0 0 C2 -12 -2 -20 0 -30" fill="none" stroke="#235f52" stroke-width="2.6" stroke-linecap="round"/>
    <path d="M0 -13 C-10 -15 -15 -21 -16 -28 C-7 -27 -2 -20 0 -13 z" fill="#2a7061"/>
    <path d="M0 -30 C-5 -33 -5 -41 0 -45 C5 -41 5 -33 0 -30 z" fill="#f71735"/>
    <path d="M0 -30 C-3 -33 -3 -41 0 -45 z" fill="#f95c71"/>
  </g>
  <g transform="translate(64.15 99.93) scale(0.743)">
    <g fill="none" stroke="#2a7061" stroke-width="2.4" stroke-linecap="round">
      <path d="M0 0 C-2 -8 -6 -13 -10 -17"/>
      <path d="M0 0 C1 -10 1 -16 0 -22" stroke="#548c80"/>
      <path d="M0 0 C3 -7 7 -11 11 -14"/>
    </g>
  </g>
  <g transform="translate(87.50 113.41) scale(0.743)">
    <g fill="none" stroke="#2a7061" stroke-width="2.4" stroke-linecap="round">
      <path d="M0 0 C-2 -8 -6 -13 -10 -17"/>
      <path d="M0 0 C1 -10 1 -16 0 -22" stroke="#548c80"/>
      <path d="M0 0 C3 -7 7 -11 11 -14"/>
    </g>
  </g>
  </g>
</svg>
